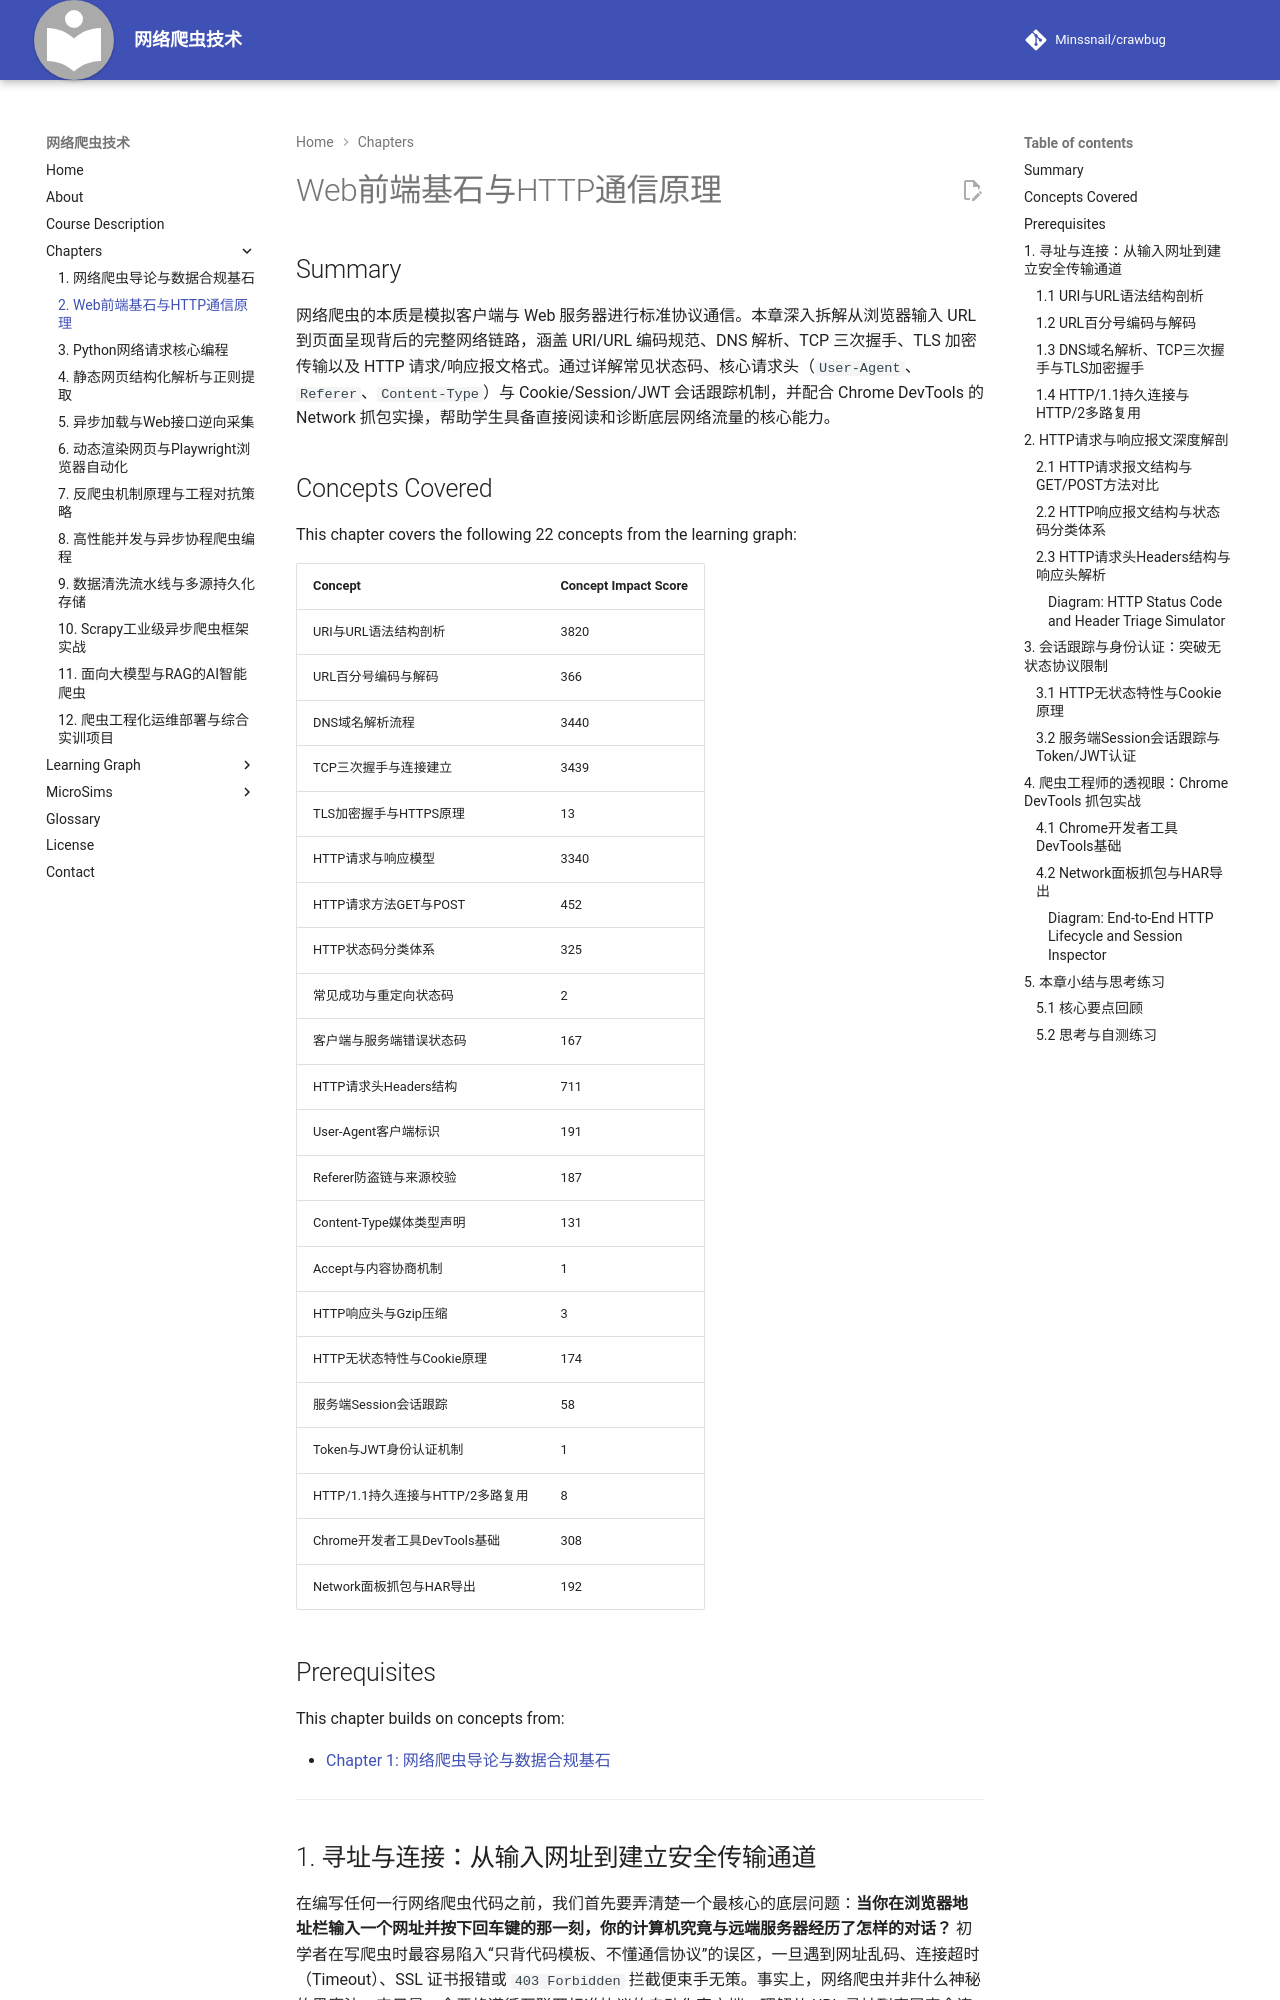

repository: Minssnail/crawbug · page: chapters/02-web-and-http-fundamentals/index.html · generator: mkdocs

---
title: "Web前端基石与HTTP通信原理"
description: "深入拆解URI/URL语法与编码、DNS/TCP/TLS握手流程、HTTP请求与响应报文结构、状态码与核心请求头、Cookie/Session/JWT会话机制及Chrome DevTools抓包技术。"
generated_by: claude skill chapter-content-generator
date: "2026-10-25 18:18:00"
version: 1.11
---

# Web前端基石与HTTP通信原理

## Summary

网络爬虫的本质是模拟客户端与 Web 服务器进行标准协议通信。本章深入拆解从浏览器输入 URL 到页面呈现背后的完整网络链路，涵盖 URI/URL 编码规范、DNS 解析、TCP 三次握手、TLS 加密传输以及 HTTP 请求/响应报文格式。通过详解常见状态码、核心请求头（`User-Agent`、`Referer`、`Content-Type`）与 Cookie/Session/JWT 会话跟踪机制，并配合 Chrome DevTools 的 Network 抓包实操，帮助学生具备直接阅读和诊断底层网络流量的核心能力。

## Concepts Covered

This chapter covers the following 22 concepts from the learning graph:

| Concept | Concept Impact Score |
|---------|-----------------------|
| URI与URL语法结构剖析 | 3820 |
| URL百分号编码与解码 | 366 |
| DNS域名解析流程 | 3440 |
| TCP三次握手与连接建立 | 3439 |
| TLS加密握手与HTTPS原理 | 13 |
| HTTP请求与响应模型 | 3340 |
| HTTP请求方法GET与POST | 452 |
| HTTP状态码分类体系 | 325 |
| 常见成功与重定向状态码 | 2 |
| 客户端与服务端错误状态码 | 167 |
| HTTP请求头Headers结构 | 711 |
| User-Agent客户端标识 | 191 |
| Referer防盗链与来源校验 | 187 |
| Content-Type媒体类型声明 | 131 |
| Accept与内容协商机制 | 1 |
| HTTP响应头与Gzip压缩 | 3 |
| HTTP无状态特性与Cookie原理 | 174 |
| 服务端Session会话跟踪 | 58 |
| Token与JWT身份认证机制 | 1 |
| HTTP/1.1持久连接与HTTP/2多路复用 | 8 |
| Chrome开发者工具DevTools基础 | 308 |
| Network面板抓包与HAR导出 | 192 |

## Prerequisites

This chapter builds on concepts from:

- [Chapter 1: 网络爬虫导论与数据合规基石](../01-intro-and-ethics/index.md)

---

## 1. 寻址与连接：从输入网址到建立安全传输通道

在编写任何一行网络爬虫代码之前，我们首先要弄清楚一个最核心的底层问题：**当你在浏览器地址栏输入一个网址并按下回车键的那一刻，你的计算机究竟与远端服务器经历了怎样的对话？** 初学者在写爬虫时最容易陷入“只背代码模板、不懂通信协议”的误区，一旦遇到网址乱码、连接超时（Timeout）、SSL 证书报错或 `403 Forbidden` 拦截便束手无策。事实上，网络爬虫并非什么神秘的黑魔法，它只是一个严格遵循互联网标准协议的自动化客户端。理解从 URL 寻址到底层安全连接建立的完整链路，是精准构造爬虫请求的第一步。

### 1.1 URI与URL语法结构剖析

在万维网规范中，我们经常同时听到 **URI（Uniform Resource Identifier，统一资源标识符）** 和 **URL（Uniform Resource Locator，统一资源定位符）** 两个概念。对**URI与URL语法结构剖析**可以从“身份证号”与“家庭详细住址”的比喻入手：URI 是一个更宽泛的顶层概念，任何能够唯一标识互联网上某个资源的字符串都叫 URI（包含只标明名称但不说明如何找到它的 URN，如图书的 ISBN 编号 `urn:isbn:978-7-115-54608-1`）；而 **URL 是 URI 最核心的子集**，它不仅标识了资源是谁，还明确给出了“通过什么通信协议、去哪台主机、在哪个目录路径下获取该资源”的完整定位方法。在爬虫开发语境中，我们日常处理的网址几乎 100% 都是标准 URL。

一个完整的标准 URL 严格遵循 RFC 3986 语法规范，由六个核心组件按固定分隔符拼接而成：

$$\text{scheme} :// \text{host} : \text{port} / \text{path} ? \text{query} \# \text{fragment}$$

让我们以人工智能开源模型社区的一个真实搜索网址为例，逐一拆解这六个组成部分在爬虫工程中的具体作用：

`https://models.example.edu:8443/v1/datasets/search?category=人工智能&page=2&sort=downloads#top-results`

1. **协议方案（`scheme`）**：如 `https` 或 `http`（在实时流采集中还会遇到 `ws` 或 `wss` WebSocket 协议）。它决定了客户端与服务器之间采用明文传输还是 TLS 加密传输，同时决定了默认端口号。
2. **主机名（`host`）**：如 `models.example.edu`，也可以是直接的 IPv4 地址（如 `114.114.114.114`）。它指明了目标 Web 服务器在互联网上的主机位置。
3. **端口号（`port`）**：紧跟在主机名冒号后的整数，如 `:8443`。在实际网页URL中，端口号通常被省略——当省略时，**`http` 协议默认使用 `80` 端口，`https` 协议默认使用 `443` 端口**。
4. **资源路径（`path`）**：如 `/v1/datasets/search`。它采用类似 Unix 文件系统的斜杠分层结构，映射到服务器端的路由控制器（Router）或静态文件目录。
5. **查询参数（`query`）**：以问号 `?` 开头，多个参数之间用 `&` 符号连接，每个参数采用 `key=value` 键值对形式（如 `category=人工智能&page=2&sort=downloads`）。**查询参数是网络爬虫构造动态翻页（修改 `page=2` 为 `page=3`）与关键词检索的核心控制点。**
6. **锚点片段（`fragment`）**：以井号 `#` 开头（如 `#top-results`），用于在浏览器端将滚动条直接跳转到网页内部的某个指定 HTML 元素位置。**爬虫工程师必须牢记一条重要铁律：URL 中的 `#fragment` 锚点仅在浏览器本地生效，浏览器或爬虫在向服务器发送 HTTP 请求时，绝不会把 `#` 及其后面的内容发送给服务器！**（但部分早期单页应用 SPA 会利用 `#/ detail` 实现前端路由，需在客户端渲染章节特殊处理）。
